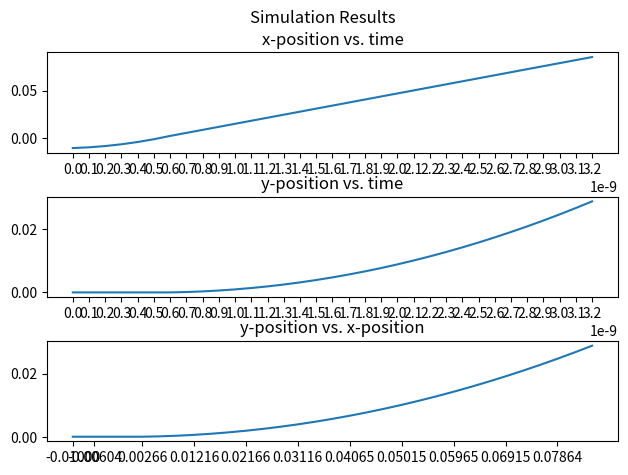

The script that saved this image:
# Imports
import matplotlib.pyplot as plt
import numpy as np
from typing import NamedTuple, Union

# Simulation Parameters & Material Properties

class electron_properties:
    mass: float = 9.1093837e-31
    charge: float = 1.60217663E-19

class anode_properties:
    deltaX: float = .01
    deltaV: float = 3000 # Volts
    E_Field: float = deltaV/deltaX

class plate_properties:
    deltaY: float = .05 # cm
    deltaV: float = 3000 # Volts
    E_Field: float = (3/4) * deltaV/deltaY

electron    = electron_properties()
anode       = anode_properties()
plates      = plate_properties()

# Vector Functions and Elementary Vectors
vector = np.array

zeroVector  = vector([0.0,0.0])
xHat        = vector([1.0,0.0])
yHat        = vector([0.0,1.0])

# Simulation Records for Systematic Variables

class simulation:
    class recordStructure(NamedTuple):
        # This subclass exists to be the infrustructure of all records and data
        # collected during the simulation's runtime.
        position:       vector
        velocity:       vector
        acceleration:   vector
        simulationTime: float
        
        def __str__(self) -> str:
            # This built-in method is used for nice and clean presentation of
            # the data collected in each record
            time = self.simulationTime
            pos = self.position
            vel = self.velocity
            acc = self.acceleration

            return f"@ Time: {time}\nPosition:     [{pos[0]},{pos[1]}]\nVelocity:     [{vel[0]},{vel[1]}]\nAcceleration: [{acc[0]},{acc[1]}]"

    records: list[recordStructure] = list()
    dt:float = None # dt (to be assigned upon calling start method)

    def getRecords(self, *args: Union[str, tuple[str, int]]) -> Union[list[Union[float, vector]],None]:
        # *args will only recieve two types of arguments. Strings like: "position", "time", etc.
        # or  tuples such as the following: ("position", 0), ("velocity", 1).
        # The inteded purpose is to allow for reccords to be collected, but if the user
        # wishes to collected only the x or y values of a particular vector property,
        # then the method of tuple submission is avaliable.
        
        # The returned data is collectedRecords, which is a multidimentional list of all records.
        # For example:
        # If the arguments passed were ("position", 0), "velocity", "simulationTime",
        # Then collectedRecords[0] would contain all the x values (floats) of the position;
        # collectedRecords[1] would contain all the vectors (x and y) for the velocity;
        # and collectedRecords[2] would contain all the times for the simulation time.

        recordCollectionArray: list[Union[float, vector]] = []

        className = self.__class__.__name__
        
        for arg in args:
            try:
                if isinstance(arg, str):
                    properyStringName: str = arg
                    getRecordByName = lambda recordObj: getattr(recordObj,properyStringName) 
                elif isinstance(arg, tuple):
                    properyStringName: str = arg[0]
                    dimention: int = arg[1]
                    if dimention < 0: raise IndexError("Sorry, no numbers below zero")
                    getRecordByName = lambda recordObj: getattr(recordObj,properyStringName)[dimention]
                else:
                    print(f'Error(TypeError): Function argument type {type(arg)} not supported in function {self.__class__.__name__()}.getRecords()')
                    return None
            
                recordCollectionArray.append(list(map(getRecordByName, self.records)))
            except AttributeError:
                print(f"Error(AttributeError): Function \"{className}.getRecords()\" unable to fetch record propery named \"{properyStringName}\". Does not exist in simulation records.")
            except TypeError:
                print(f"Error(TypeError): Function \"{className}.getRecords()\"; unsupported operation done on record propery named \"{properyStringName}\".")
            except IndexError:
                print(f"Error(IndexError): Function \"{className}.getRecords()\"; record propery named \"{properyStringName}\" does no have index/dimension \"{dimention}\".")
        return recordCollectionArray
            
    def makeRecord(self, pos: vector, vel: vector, acc: vector, simTime: float) -> None: # Produce new record for calculated simulation data
        self.records.append(self.recordStructure(position = pos, velocity = vel, acceleration = acc, simulationTime = simTime))

    def latestRecord(self) -> recordStructure: # Return latest kinematic data calculated during simulation
        return self.records[-1]
    
    def kinematicStep(self, acc: vector, displayResults = False) -> Union[None, list[vector]]: # To vector math for kinematics
        [oldPos,oldVel,lastTime] = [self.latestRecord().position, self.latestRecord().velocity, self.latestRecord().simulationTime]
        
        velNew = oldVel + acc * self.dt
        posNew = oldPos + velNew * self.dt + (.5) * acc * self.dt * self.dt
        self.makeRecord(posNew, velNew, acc, lastTime + self.dt)

        if displayResults:
            clear = '\r' + " " * 100 + '\r'
            output = f"\rTime:      {'%.4f' % (lastTime + self.dt)}\nPosition: ({'%.4f' % posNew[0]},{'%.4f' % posNew[1]})\nVelocity: ({'%.4f' % velNew[0]},{'%.4f' % velNew[1]})\nAccel:    ({'%.4f' % acc[0]},{'%.4f' % acc[1]})"
            print(output, end= '', flush=True)
            print(clear +'\033[F' + clear + '\033[F' + clear + '\033[F' + clear, end='')
            #print('\r'+'%.4f' % (lastTime + self.dt), end="", flush=True)
            #print("\r", end="", flush=True)
        
    
    def start(self, dt, displayLive = False):
        simulationComplete = False
        self.dt = dt

        self.makeRecord(-xHat*(anode.deltaX), zeroVector, zeroVector, 0.0) # Inital Conditions

        while not simulationComplete: # RUNTIME!!!!
            [xPosition, yPosition] = self.latestRecord().position

            if (xPosition < 0):   # Anode Acceleration Phase
                self.kinematicStep(xHat * anode.E_Field * electron.charge / electron.mass)
            elif (xPosition > 0): # Plate Acceleration Phase
                self.kinematicStep(yHat * plates.E_Field * electron.charge / electron.mass)

            if (yPosition >= (.5 * plates.deltaY)):
                simulationComplete = True
                print('Simulation Complete')
    


sim = simulation() # Instanciate simulation Class
sim.start(1E-10, False) # Choose dt, choose live display of data in console (broken)
[positionX, positionY, time, acceleration] = sim.getRecords(("position", 0),("position", 1), "simulationTime", "acceleration") # Retrieve data

fig, ax = plt.subplots(3)
plt.suptitle('Simulation Results')
fig.tight_layout()
ax[0].plot(time, positionX)
ax[0].set_title('x-position vs. time')
ax[0].set_xticks(time)

ax[1].plot(time, positionY)
ax[1].set_title('y-position vs. time')
ax[1].set_xticks(time)

ax[2].plot(positionX, positionY)
ax[2].set_title('y-position vs. x-position')
ax[2].set_xticks(positionX[::3])

plt.show()


